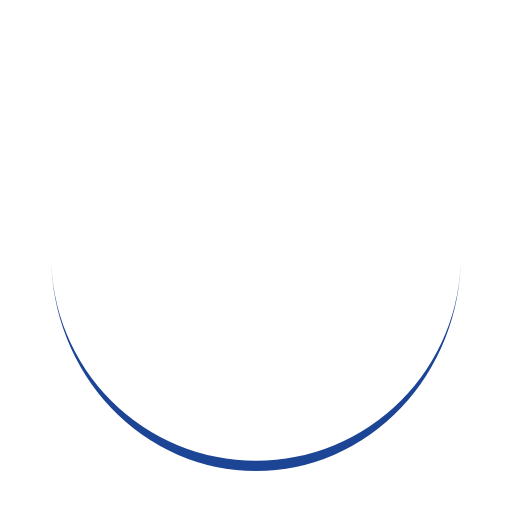
t = 0.00 s
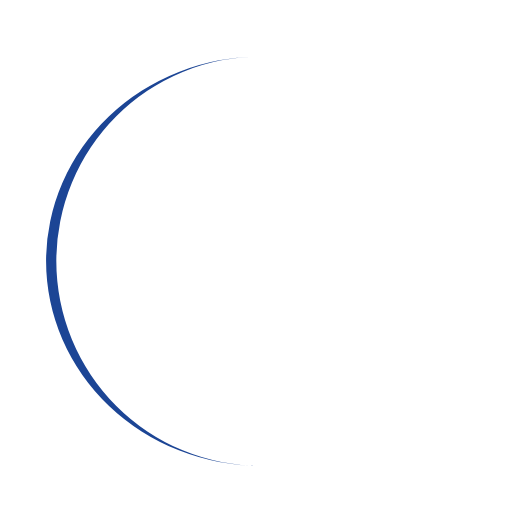
t = 0.25 s
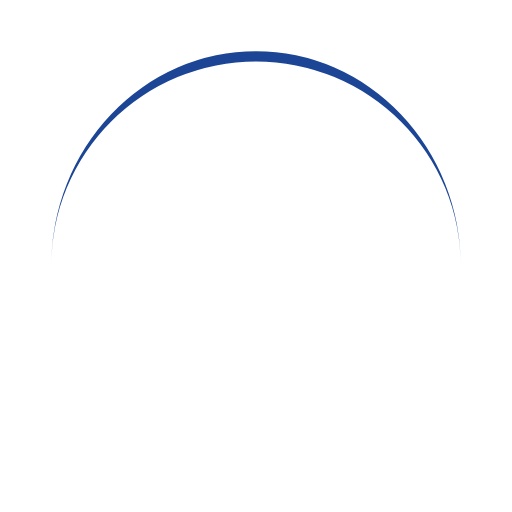
t = 0.50 s
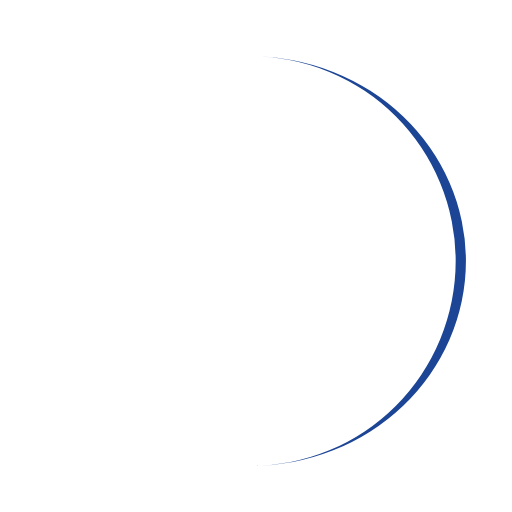
t = 0.75 s

The animated SVG that drew these frames (rendered in a browser with its animation timeline set to each time). Animation: 1 SMIL element (animateTransform=1); one cycle of 1.00 s, repeats indefinitely.

<svg width="200px"  height="200px"  xmlns="http://www.w3.org/2000/svg" viewBox="0 0 100 100" preserveAspectRatio="xMidYMid" class="lds-eclipse" style="background: none;"><path ng-attr-d="{{config.pathCmd}}" ng-attr-fill="{{config.color}}" stroke="none" d="M10 50A40 40 0 0 0 90 50A40 42 0 0 1 10 50" fill="#1c4595" transform="rotate(111.619 50 51)"><animateTransform attributeName="transform" type="rotate" calcMode="linear" values="0 50 51;360 50 51" keyTimes="0;1" dur="1s" begin="0s" repeatCount="indefinite"></animateTransform></path></svg>